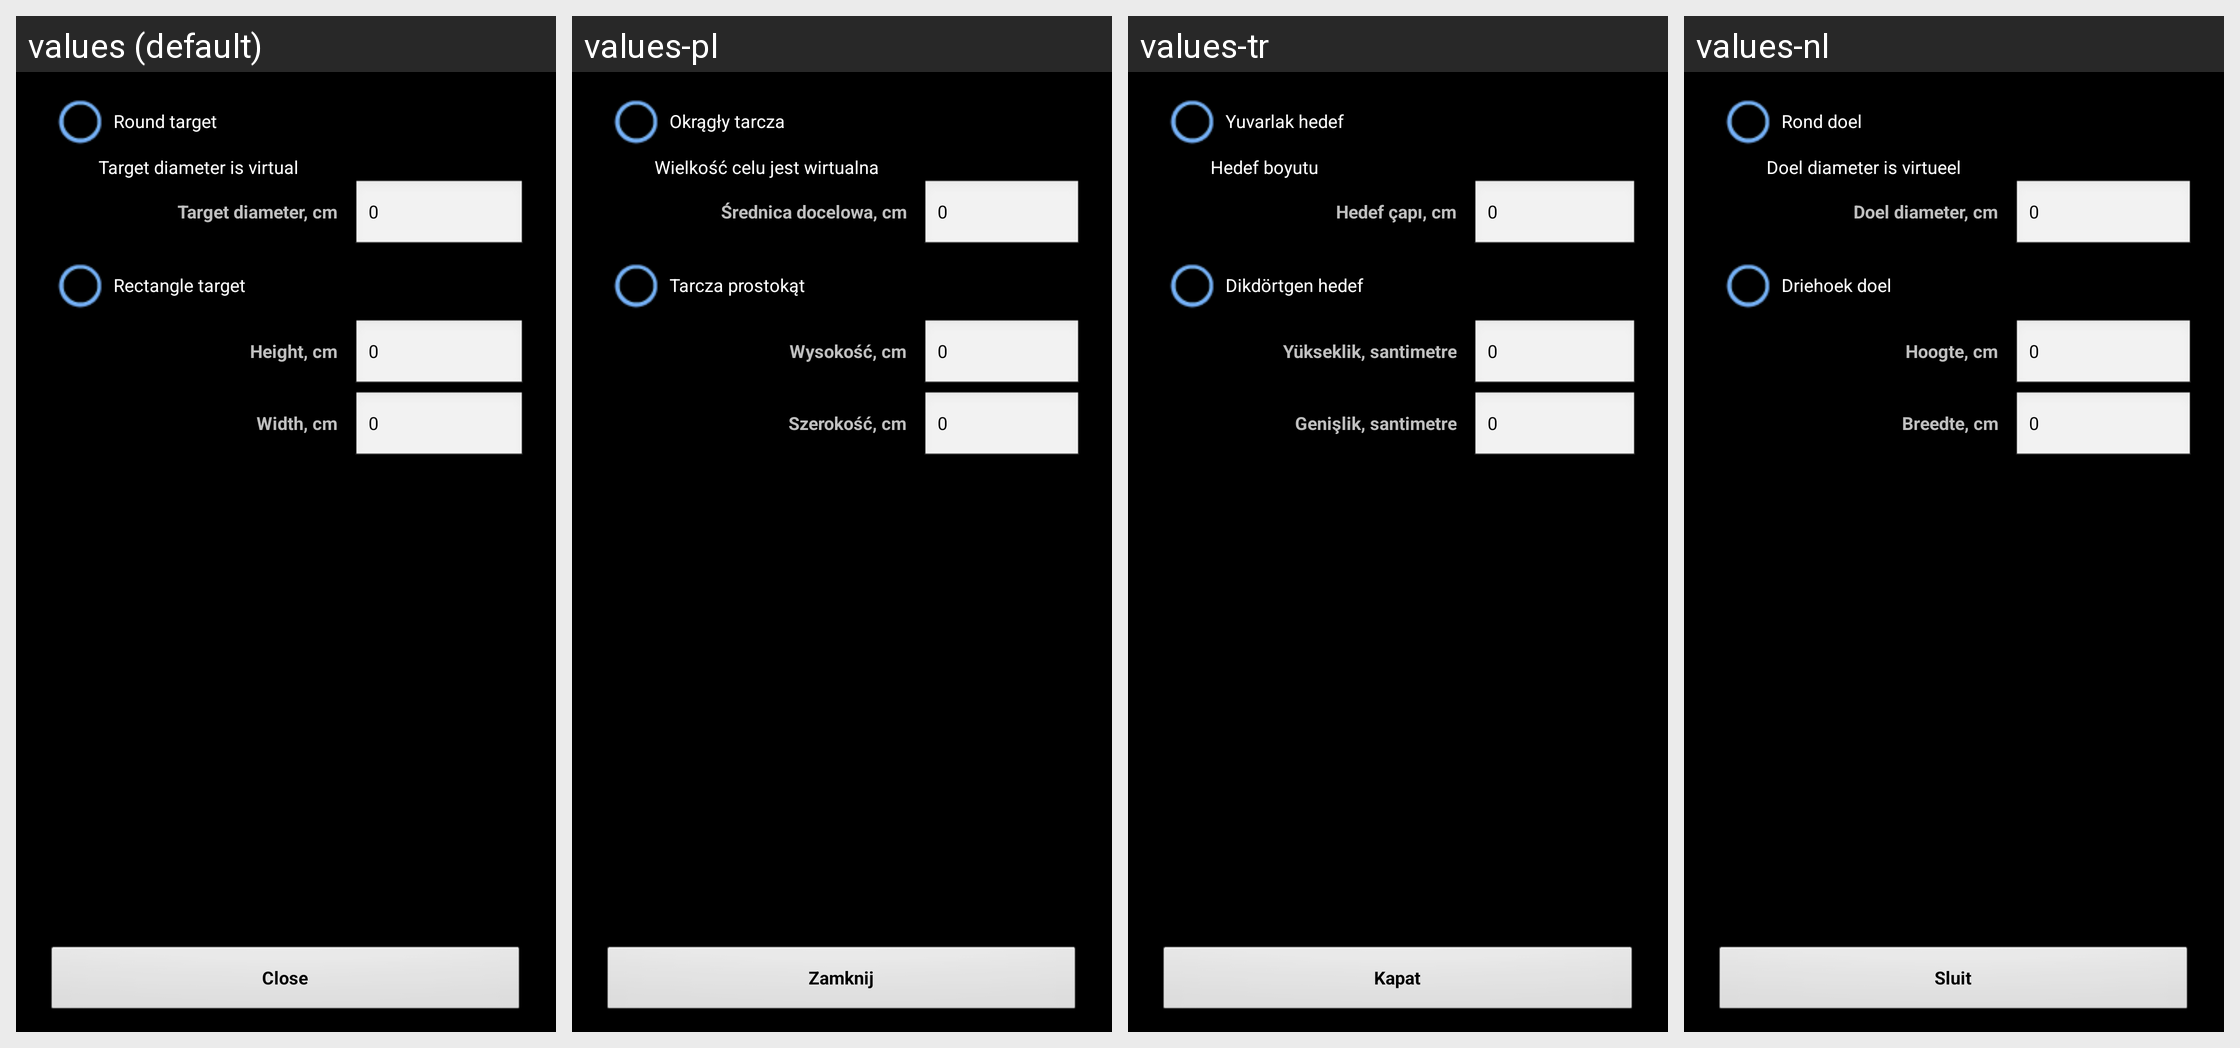

For this localized Android screen grid, give each drawn string resource with its value in every locale shown.
Android screen res/layout/select_target.xml rendered under 4 locales, left to right: values (default), values-pl, values-tr, values-nl. Device: Nexus 5 (rendered at 1080×1920; each locale shown at half size, 540×960, under a caption strip naming it); theme MyTheme.
Other locales in the repository, not shown: values-ar, values-be, values-bg, values-bn, values-da, values-de, values-en-rGB, values-es, values-fa, values-fi, values-fr, values-hi, values-in, values-it, values-ja, values-ko, values-nb, values-pt, values-pt-rBR, values-pt-rPT, values-ru, values-sv, values-tg, values-zh, values-zh-rCN, values-zh-rHK, values-zh-rSG, values-zh-rTW.
Strings drawn on this screen, with the default value and each locale's value (text and hints the layout hard-codes, and strings that could not be matched under every locale, appear in the picture but are not listed):

round_target_label
  values: Round target
  values-pl: Okrągły tarcza
  values-tr: Yuvarlak hedef
  values-nl: Rond doel

virtual_target_size_label
  values: Target diameter is virtual
  values-pl: Wielkość celu jest wirtualna
  values-tr: Hedef boyutu
  values-nl: Doel diameter is virtueel

target_size_label
  values: Target diameter, cm
  values-pl: Średnica docelowa, cm
  values-tr: Hedef çapı, cm
  values-nl: Doel diameter, cm

zero_text
  values: 0
  values-pl: 0
  values-tr: 0
  values-nl: 0

rectangle_target_label
  values: Rectangle target
  values-pl: Tarcza prostokąt
  values-tr: Dikdörtgen hedef
  values-nl: Driehoek doel

target_height_label
  values: Height, cm
  values-pl: Wysokość, cm
  values-tr: Yükseklik, santimetre
  values-nl: Hoogte, cm

target_width_label
  values: Width, cm
  values-pl: Szerokość, cm
  values-tr: Genişlik, santimetre
  values-nl: Breedte, cm

close_label
  values: Close
  values-pl: Zamknij
  values-tr: Kapat
  values-nl: Sluit
